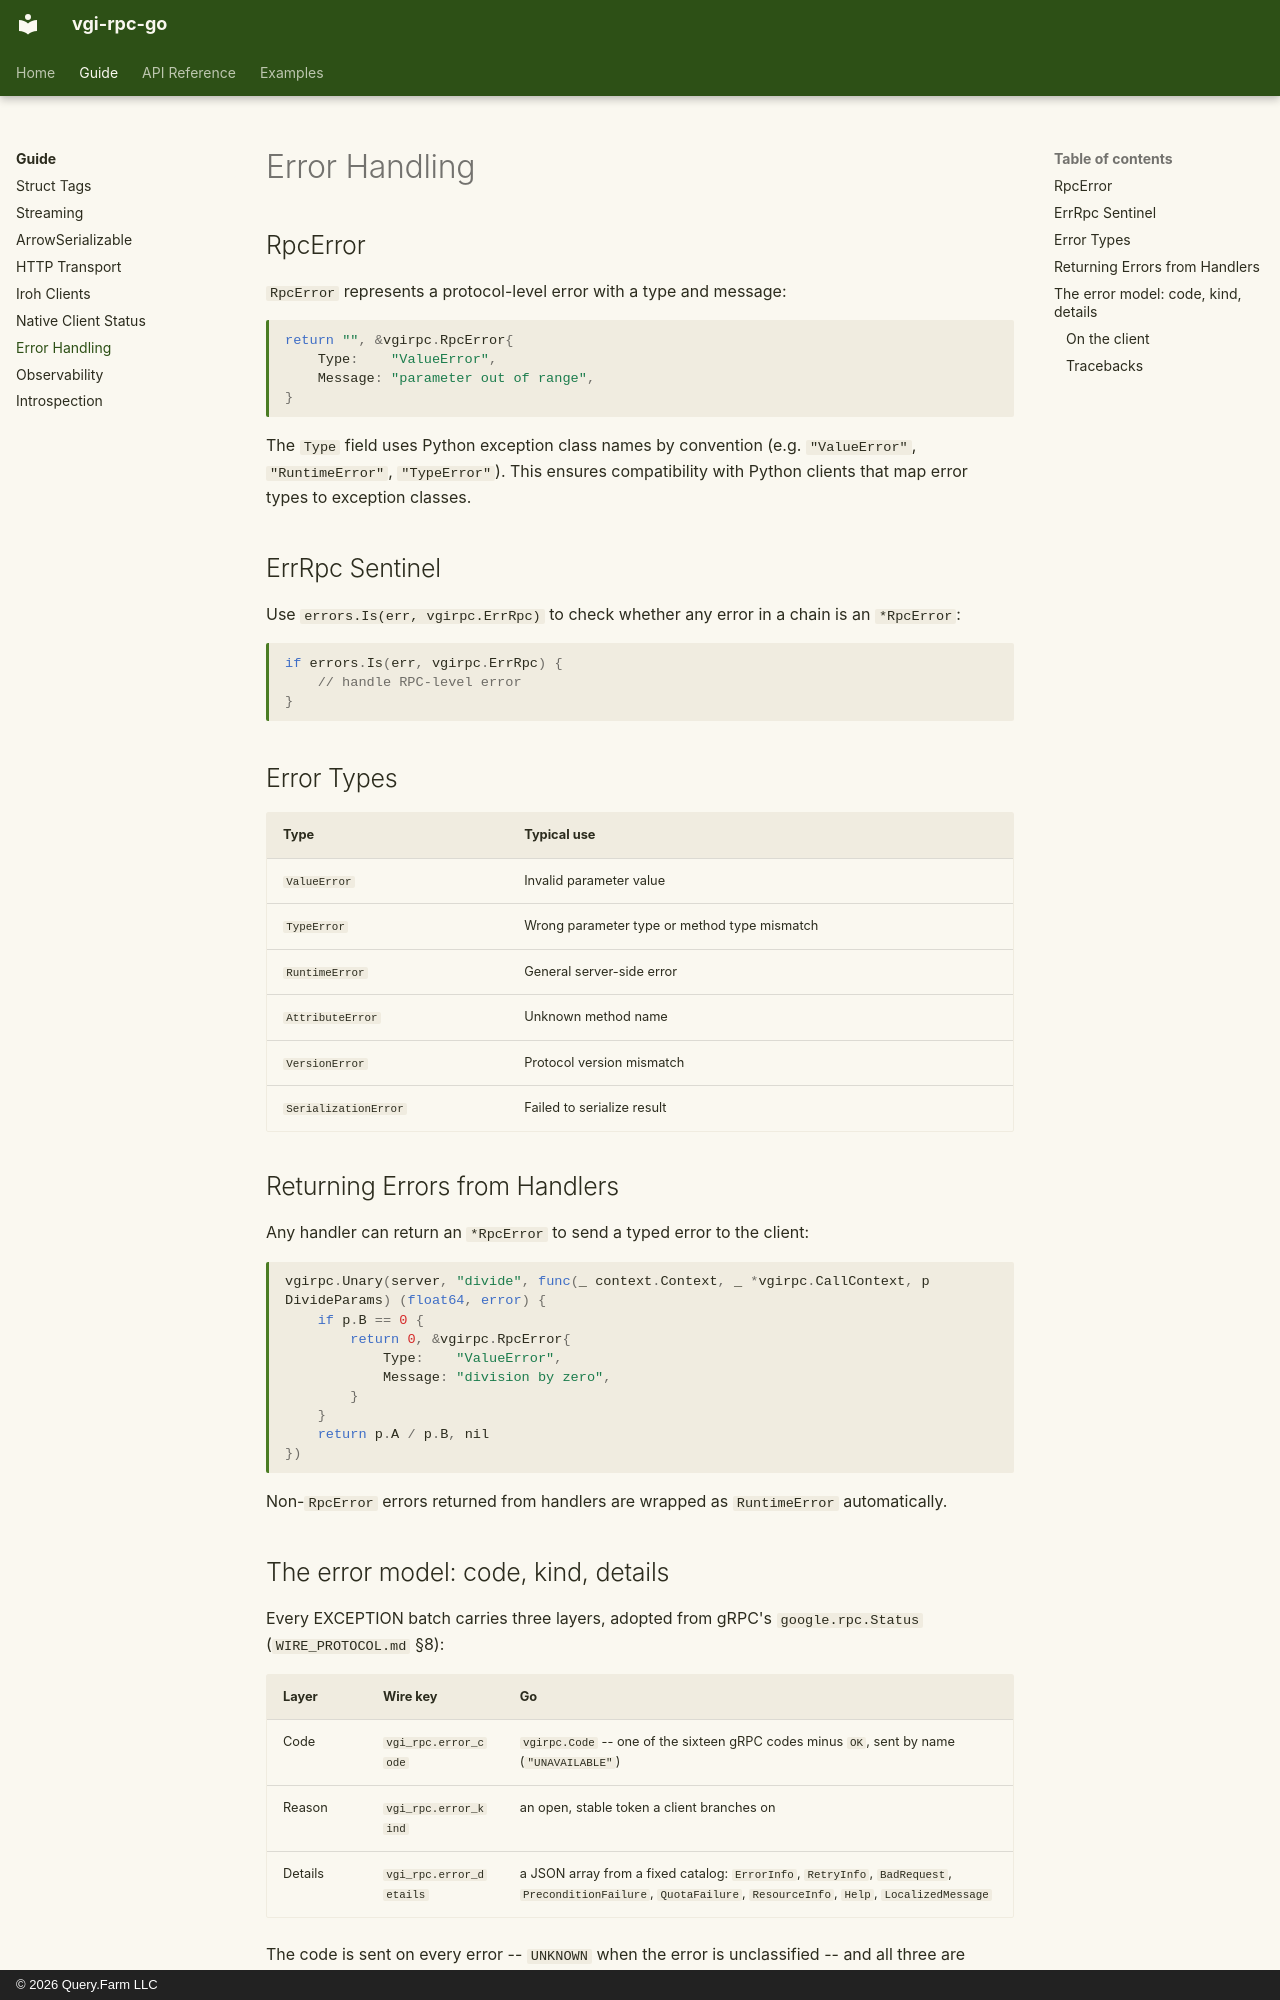

repository: Query-farm/vgi-rpc-go · page: guide/errors/index.html · generator: mkdocs · copyright: © 2026 Query.Farm LLC

# Error Handling

## RpcError

`RpcError` represents a protocol-level error with a type and message:

```go
return "", &vgirpc.RpcError{
    Type:    "ValueError",
    Message: "parameter out of range",
}
```

The `Type` field uses Python exception class names by convention (e.g. `"ValueError"`, `"RuntimeError"`, `"TypeError"`). This ensures compatibility with Python clients that map error types to exception classes.

## ErrRpc Sentinel

Use `errors.Is(err, vgirpc.ErrRpc)` to check whether any error in a chain is an `*RpcError`:

```go
if errors.Is(err, vgirpc.ErrRpc) {
    // handle RPC-level error
}
```

## Error Types

| Type | Typical use |
|---|---|
| `ValueError` | Invalid parameter value |
| `TypeError` | Wrong parameter type or method type mismatch |
| `RuntimeError` | General server-side error |
| `AttributeError` | Unknown method name |
| `VersionError` | Protocol version mismatch |
| `SerializationError` | Failed to serialize result |

## Returning Errors from Handlers

Any handler can return an `*RpcError` to send a typed error to the client:

```go
vgirpc.Unary(server, "divide", func(_ context.Context, _ *vgirpc.CallContext, p DivideParams) (float64, error) {
    if p.B == 0 {
        return 0, &vgirpc.RpcError{
            Type:    "ValueError",
            Message: "division by zero",
        }
    }
    return p.A / p.B, nil
})
```

Non-`RpcError` errors returned from handlers are wrapped as `RuntimeError` automatically.
